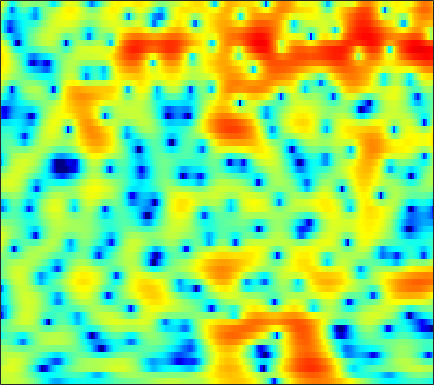

Source data for this figure (header and first rows):
2.1795, 2.4722, 2.7626, 2.957, 3.0432, 3.0871, 3.0421, 2.9581, 2.7781, 2.511, 2.1704, 1.8654, 1.3817, 0.80453, 0.31694, -0.41224, -1.22, -1.8874, -2.8446, -3.8974, -5.044, -5.9308, -7.0915, -8.1488
2.826, 3.024, 3.214, 3.309, 3.319, 3.248, 3.072, 2.876, 2.522, 2.067, 1.508, 1.028, 0.3053, -0.5, -1.14, -2.03, -2.93, -3.582, -4.384, -5.034, -5.49, -5.707, -5.824, -5.758
2.789, 3.203, 3.641, 3.939, 4.062, 4.082, 3.944, 3.733, 3.293, 2.674, 1.863, 1.116, -0.09982, -1.577, -2.906, -5.039, -7.737, -10.29, -14.88, -20.95, -19.48, -15.65, -12.13, -9.769
1.282, 2.036, 2.804, 3.356, 3.632, 3.834, 3.866, 3.778, 3.51, 3.097, 2.535, 2.017, 1.211, 0.2663, -0.5096, -1.639, -2.821, -3.726, -4.898, -6.059, -7.205, -8.105, -9.413, -10.96
1.717, 1.993, 2.291, 2.5, 2.597, 2.635, 2.603, 2.528, 2.364, 2.14, 1.858, 1.602, 1.228, 0.8068, 0.4577, -0.0334, -0.5748, -1.019, -1.669, -2.382, -3.173, -3.818, -4.741, -5.681
1.063, 0.9921, 0.8795, 0.7012, 0.5245, 0.237, -0.1031, -0.3617, -0.6837, -0.9181, -1.03, -1.026, -0.8777, -0.6404, -0.4506, -0.2003, 0.0183, 0.1475, 0.2636, 0.3095, 0.2927, 0.2553, 0.1695, 0.0722
-1.462, -1.375, -1.379, -1.599, -1.972, -2.776, -4.022, -5.335, -7.69, -10.55, -11.89, -10.42, -7.317, -4.677, -3.115, -1.479, -0.2774, 0.4335, 1.179, 1.718, 2.112, 2.326, 2.524, 2.652
-5.165, -3.923, -2.844, -2.288, -2.152, -2.325, -2.852, -3.466, -4.447, -5.303, -5.543, -5.101, -3.911, -2.535, -1.609, -0.5203, 0.3142, 0.8125, 1.286, 1.628, 1.87, 2.015, 2.155, 2.266
-2.628, -2.04, -1.299, -0.6714, -0.274, 0.1376, 0.4388, 0.6003, 0.7607, 0.8931, 1.026, 1.122, 1.247, 1.327, 1.328, 1.207, 0.9171, 0.58, -0.002556, -0.7067, -1.37, -1.735, -1.893, -1.633
-3.288, -2.869, -2.03, -1.075, -0.3036, 0.6609, 1.523, 2.076, 2.672, 3.113, 3.398, 3.5, 3.468, 3.227, 2.881, 2.193, 1.155, 0.09988, -1.849, -4.713, -9.348, -15.93, -22.49, -10.7
-16.74, -13.35, -8.969, -5.681, -3.729, -1.647, -0.005914, 0.991, 2.065, 2.835, 3.363, 3.588, 3.697, 3.571, 3.331, 2.787, 2.013, 1.284, 0.1494, -1.088, -2.288, -2.989, -3.503, -3.502
-12.29, -10.87, -8.499, -6.027, -4.335, -2.377, -0.7399, 0.2822, 1.403, 2.271, 2.884, 3.193, 3.414, 3.423, 3.295, 2.964, 2.474, 2.005, 1.286, 0.4794, -0.3647, -0.9973, -1.817, -2.528
-7.662, -6.608, -5.127, -3.649, -2.534, -1.137, 0.1251, 0.9579, 1.889, 2.63, 3.163, 3.433, 3.616, 3.603, 3.483, 3.168, 2.693, 2.228, 1.47, 0.5472, -0.5835, -1.582, -3.146, -5.083
-7.619, -6.497, -4.835, -3.17, -2.001, -0.5883, 0.6254, 1.401, 2.239, 2.856, 3.252, 3.417, 3.458, 3.331, 3.118, 2.715, 2.171, 1.692, 0.9529, 0.09673, -0.8728, -1.712, -3.049, -4.668
-13.61, -9.56, -5.944, -3.33, -1.787, -0.1546, 1.101, 1.821, 2.529, 2.957, 3.12, 3.075, 2.803, 2.309, 1.812, 1.016, 0.1563, -0.4649, -1.193, -1.738, -2.107, -2.274, -2.406, -2.469
-4.995, -3.877, -2.226, -0.6714, 0.3683, 1.53, 2.422, 2.916, 3.323, 3.444, 3.269, 2.923, 2.166, 1.02, -0.1174, -2.057, -4.528, -6.625, -8.889, -8.948, -7.279, -5.946, -4.431, -3.25
-1.03, -0.3859, 0.5213, 1.396, 1.999, 2.7, 3.233, 3.512, 3.693, 3.636, 3.311, 2.874, 2.001, 0.7449, -0.49, -2.622, -5.406, -7.848, -10.68, -10.65, -8.659, -7.305, -6.052, -5.247
-1.292, -0.3575, 0.6822, 1.534, 2.055, 2.616, 3.025, 3.24, 3.396, 3.401, 3.233, 2.988, 2.499, 1.812, 1.176, 0.2158, -0.838, -1.619, -2.564, -3.383, -4.135, -4.733, -5.791, -7.435
-1.453, -0.6341, 0.1614, 0.7052, 1.006, 1.321, 1.597, 1.786, 2.03, 2.237, 2.385, 2.437, 2.402, 2.249, 2.053, 1.694, 1.238, 0.8279, 0.202, -0.5143, -1.378, -2.156, -3.392, -4.916
0.342, 0.1829, -0.2344, -0.8559, -1.377, -1.962, -2.141, -1.925, -1.254, -0.4074, 0.3994, 0.9092, 1.431, 1.776, 1.933, 2.01, 1.967, 1.872, 1.656, 1.341, 0.9378, 0.5648, -0.01457, -0.647
2.472, 1.525, -0.1784, -2.626, -5.26, -10.98, -19.52, -12.64, -6.74, -3.553, -1.608, -0.6337, 0.2581, 0.8194, 1.108, 1.397, 1.621, 1.78, 1.969, 2.116, 2.189, 2.186, 2.077, 1.824
4.128, 3.244, 1.844, 0.1883, -1.164, -2.833, -3.786, -3.788, -3.156, -2.389, -1.84, -1.645, -1.674, -1.945, -2.211, -2.425, -2.219, -1.762, -0.8615, 0.1432, 1.036, 1.572, 2.07, 2.302
4.204, 3.673, 2.892, 2.07, 1.457, 0.6932, 0.01343, -0.425, -0.9675, -1.552, -2.309, -3.081, -4.544, -6.79, -9.34, -15.01, -18.14, -12.24, -7.029, -3.779, -1.563, -0.352, 0.8085, 1.561
2.804, 2.498, 2.047, 1.561, 1.184, 0.6583, 0.1039, -0.3429, -0.9891, -1.719, -2.576, -3.327, -4.489, -5.825, -6.865, -7.951, -7.95, -7.092, -5.279, -3.385, -1.725, -0.6809, 0.434, 1.257
0.5377, 0.3688, 0.1605, -0.05288, -0.2294, -0.5083, -0.8459, -1.157, -1.645, -2.206, -2.795, -3.224, -3.739, -4.096, -4.209, -4.108, -3.693, -3.184, -2.298, -1.312, -0.3322, 0.3584, 1.163, 1.81
-2.822, -2.891, -2.721, -2.371, -2.114, -1.896, -1.89, -2.052, -2.498, -3.173, -4, -4.622, -5.25, -5.412, -5.135, -4.314, -3.206, -2.295, -1.097, 0.03501, 1.044, 1.693, 2.425, 2.974
-11.69, -11.97, -8.767, -5.706, -4.115, -2.784, -2.228, -2.241, -2.82, -4.074, -6.179, -8.539, -13.15, -16.41, -12.74, -7.912, -4.612, -2.764, -0.8147, 0.7322, 1.977, 2.732, 3.523, 4.075
-8.205, -8.196, -6.368, -4.147, -2.837, -1.677, -1.153, -1.153, -1.648, -2.698, -4.261, -5.692, -7.549, -8.323, -7.712, -5.992, -4.094, -2.761, -1.189, 0.1913, 1.377, 2.149, 2.976, 3.578
-0.7075, -0.491, -0.08907, 0.3787, 0.7022, 0.9632, 1.002, 0.8472, 0.3857, -0.3514, -1.319, -2.123, -3.217, -4.176, -4.734, -5.152, -5.055, -4.597, -3.559, -2.285, -1.014, -0.1593, 0.8052, 1.531
2.422, 2.656, 2.922, 3.121, 3.2, 3.188, 3.001, 2.731, 2.17, 1.365, 0.2853, -0.7359, -2.447, -4.686, -6.888, -10.8, -15.31, -14.47, -9.858, -6.495, -4.237, -3.044, -1.913, -1.165
3.101, 3.356, 3.651, 3.865, 3.956, 3.981, 3.844, 3.621, 3.146, 2.44, 1.474, 0.5492, -0.9912, -2.926, -4.651, -7.137, -8.994, -9.123, -7.901, -6.433, -5.353, -4.835, -4.502, -4.481
1.712, 2.087, 2.59, 3.05, 3.344, 3.622, 3.758, 3.747, 3.572, 3.201, 2.633, 2.084, 1.212, 0.2115, -0.5771, -1.615, -2.541, -3.123, -3.783, -4.407, -5.129, -5.806, -6.945, -8.399
-1.892, -1.041, 0.1448, 1.254, 1.97, 2.729, 3.278, 3.551, 3.731, 3.721, 3.533, 3.285, 2.835, 2.254, 1.745, 0.98, 0.1189, -0.613, -1.733, -3.058, -4.677, -6.168, -8.614, -11.74
-9.048, -5.978, -2.974, -0.8083, 0.4139, 1.67, 2.554, 3.028, 3.454, 3.685, 3.753, 3.707, 3.526, 3.222, 2.906, 2.366, 1.67, 1.018, -0.04884, -1.405, -3.13, -4.719, -7.343, -10.76
-7.322, -5.384, -3.111, -1.31, -0.2478, 0.8308, 1.598, 2.008, 2.385, 2.613, 2.748, 2.812, 2.853, 2.849, 2.802, 2.653, 2.364, 2.043, 1.433, 0.584, -0.5232, -1.526, -3.107, -4.905
-3.531, -2.792, -1.845, -1.051, -0.5873, -0.185, -0.002042, -0.001014, -0.1355, -0.3203, -0.4184, -0.3526, -0.03363, 0.4702, 0.9051, 1.447, 1.867, 2.071, 2.166, 2.064, 1.758, 1.402, 0.7888, 0.08672
-2.883, -2.4, -1.915, -1.663, -1.646, -1.878, -2.492, -3.239, -4.666, -6.544, -8.39, -8.812, -7.302, -4.853, -3.16, -1.275, 0.1861, 1.027, 1.876, 2.449, 2.779, 2.886, 2.878, 2.712
-3.322, -2.953, -2.675, -2.629, -2.782, -3.272, -4.184, -5.21, -7.163, -10.09, -14.17, -15.94, -12.2, -8.015, -5.632, -3.159, -1.231, -0.03359, 1.28, 2.297, 3.052, 3.463, 3.801, 3.902
-4.249, -4.035, -3.867, -3.822, -3.881, -4.139, -4.565, -5.031, -5.812, -6.663, -7.296, -7.477, -7.209, -6.361, -5.428, -3.952, -2.314, -1.075, 0.4863, 1.85, 2.975, 3.636, 4.257, 4.588
-7.261, -7.398, -7.33, -7.065, -6.764, -6.383, -6.164, -6.138, -6.366, -6.851, -7.602, -8.309, -9.476, -10.52, -10.6, -9.02, -6.271, -4.197, -1.745, 0.2808, 1.896, 2.857, 3.821, 4.46
-14.43, -16.48, -16.65, -14.03, -12.11, -10.12, -8.869, -8.316, -7.976, -8.147, -8.906, -9.94, -12.24, -16.39, -20.17, -15.64, -9.776, -6.689, -3.619, -1.304, 0.4641, 1.522, 2.646, 3.498
-15.01, -17.43, -17.75, -15.04, -13.02, -11.01, -9.541, -8.751, -8.004, -7.59, -7.461, -7.519, -7.664, -7.69, -7.434, -6.551, -5.169, -4.021, -2.515, -1.13, 0.04038, 0.8021, 1.693, 2.469
-7.651, -8.456, -9.197, -9.428, -9.32, -8.876, -8.148, -7.474, -6.59, -5.742, -4.976, -4.476, -3.895, -3.339, -2.919, -2.337, -1.73, -1.263, -0.6846, -0.1998, 0.2055, 0.4651, 0.7966, 1.179
-2.646, -3.806, -5.559, -7.458, -8.776, -9.55, -8.673, -7.314, -5.378, -3.685, -2.339, -1.512, -0.6413, 0.02165, 0.4057, 0.7877, 1.008, 1.081, 1.03, 0.7502, 0.2553, -0.2836, -1.19, -2.055
1.302, -0.1573, -2.714, -6.38, -10.57, -17.74, -11.38, -7.324, -3.939, -1.732, -0.2203, 0.5786, 1.364, 1.865, 2.09, 2.219, 2.159, 1.961, 1.492, 0.7654, -0.3893, -1.648, -4.182, -8.814
3.549, 2.583, 1.16, -0.3011, -1.263, -2.045, -2.113, -1.794, -1.136, -0.5007, 0.008067, 0.2669, 0.4584, 0.4953, 0.4318, 0.2269, -0.07629, -0.3772, -0.8827, -1.487, -2.206, -2.802, -3.595, -4.202
5.047, 4.479, 3.671, 2.834, 2.249, 1.544, 0.9598, 0.5857, 0.1568, -0.2742, -0.7596, -1.132, -1.707, -2.307, -2.76, -3.352, -3.937, -4.326, -4.824, -5.328, -5.633, -5.684, -5.468, -4.841
6.125, 5.712, 5.056, 4.322, 3.729, 2.88, 1.994, 1.292, 0.2616, -0.8725, -2.17, -3.257, -4.808, -6.386, -7.43, -8.438, -9.045, -9.432, -10.11, -11.13, -12.4, -12.85, -11.7, -9.111
6.64, 6.26, 5.595, 4.792, 4.106, 3.098, 1.978, 1.061, -0.2989, -1.849, -3.74, -5.492, -8.528, -13, -17.59, -20.37, -15.92, -13.94, -13.12, -13.85, -16.69, -19.67, -16.89, -11.06
6.689, 6.213, 5.371, 4.319, 3.408, 2.138, 0.8141, -0.1628, -1.418, -2.661, -3.991, -5.168, -7.054, -9.313, -10.86, -11.64, -10.57, -9.396, -8.19, -7.448, -6.944, -6.525, -5.608, -4.293
6.337, 5.555, 4.247, 2.633, 1.222, -0.8779, -3.002, -4.317, -5.279, -5.262, -4.761, -4.424, -4.069, -3.816, -3.628, -3.268, -2.747, -2.304, -1.64, -1.102, -0.5831, -0.2413, 0.2172, 0.5323
4.574, 3.418, 1.593, -0.6008, -2.531, -5.795, -10.76, -17.82, -23.19, -11.8, -7.402, -5.324, -3.376, -1.965, -1.14, -0.2126, 0.5738, 1.088, 1.688, 2.219, 2.635, 2.872, 3.007, 2.892
1.064, -0.5043, -2.755, -5.002, -6.477, -8.209, -9.441, -9.922, -9.642, -8.292, -6.434, -5.078, -3.453, -2.103, -1.219, -0.2015, 0.6579, 1.244, 1.911, 2.517, 2.977, 3.226, 3.381, 3.369
-2.341, -4.838, -9.03, -13.94, -16.07, -14.25, -11.57, -10.04, -8.408, -6.998, -5.749, -4.843, -3.787, -2.821, -2.178, -1.358, -0.5541, 0.03881, 0.8322, 1.546, 2.189, 2.591, 3.04, 3.351
-2.6, -4.889, -8.473, -12.22, -13.66, -12.74, -10.65, -9.231, -7.649, -6.406, -5.498, -5.002, -4.566, -4.298, -4.136, -3.82, -3.185, -2.504, -1.386, -0.2374, 0.8553, 1.583, 2.417, 3.047
-0.09478, -1.705, -3.918, -5.889, -6.992, -7.688, -7.529, -7.016, -6.036, -5.217, -4.704, -4.687, -5.139, -6.366, -7.803, -10.11, -10.42, -8.3, -5.042, -2.425, -0.5208, 0.563, 1.642, 2.458
2.832, 1.12, -1.688, -5.383, -8.984, -12.93, -10.15, -7.289, -4.668, -3.077, -2.299, -2.183, -2.708, -4.127, -5.851, -8.823, -9.435, -7.233, -4.031, -1.761, -0.325, 0.3296, 0.8268, 1.171
4.812, 3.428, 1.162, -1.574, -3.772, -5.603, -4.826, -3.332, -1.518, -0.2052, 0.5652, 0.8585, 0.8826, 0.6281, 0.3433, 0.002251, -0.1599, -0.1035, 0.03626, 0.06591, -0.3275, -1.01, -2.534, -4.814
